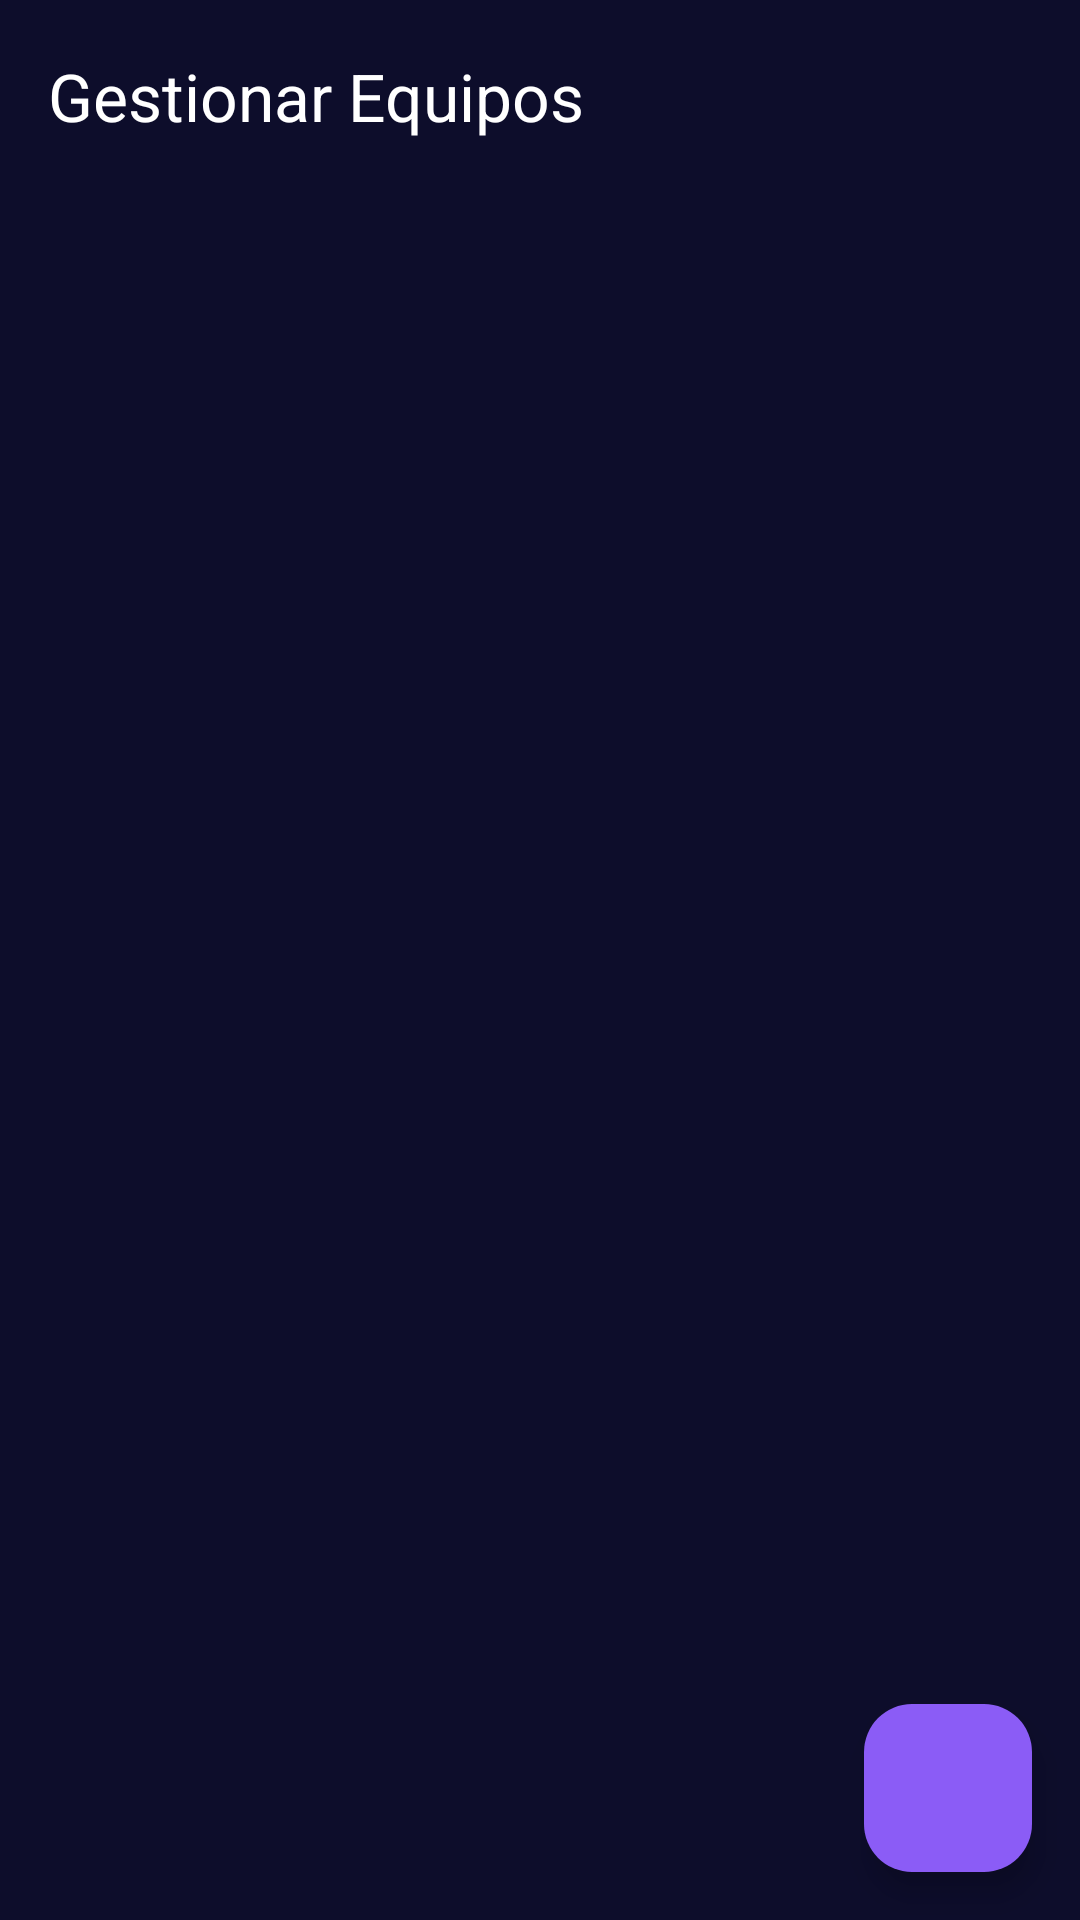

This screen was rendered from an Android layout file. Write that file and the resources it references.
<!-- AndroidManifest.xml: application theme Theme.MovistarKoiApp -->
<!-- res/layout/fragment_manage_teams.xml -->
<?xml version="1.0" encoding="utf-8"?>
<LinearLayout xmlns:android="http://schemas.android.com/apk/res/android"
    xmlns:app="http://schemas.android.com/apk/res-auto"
    android:layout_width="match_parent"
    android:layout_height="match_parent"
    android:orientation="vertical"
    android:background="@color/koi_dark_blue">

    <com.google.android.material.appbar.MaterialToolbar
        android:id="@+id/toolbar"
        android:layout_width="match_parent"
        android:layout_height="?attr/actionBarSize"
        android:background="@color/koi_dark_blue"
        app:navigationIcon="@drawable/ic_arrow_back"
        app:title="Gestionar Equipos"
        app:titleTextColor="@color/koi_white" />

    <androidx.recyclerview.widget.RecyclerView
        android:id="@+id/recyclerViewTeams"
        android:layout_width="match_parent"
        android:layout_height="0dp"
        android:layout_weight="1" />

    <ProgressBar
        android:id="@+id/progressBar"
        android:layout_width="wrap_content"
        android:layout_height="wrap_content"
        android:layout_gravity="center"
        android:layout_margin="16dp"
        android:visibility="gone" />

    <TextView
        android:id="@+id/statusText"
        android:layout_width="match_parent"
        android:layout_height="wrap_content"
        android:gravity="center"
        android:text="Cargando equipos..."
        android:textColor="@color/koi_light_gray"
        android:layout_margin="16dp"
        android:visibility="gone" />

    <com.google.android.material.floatingactionbutton.FloatingActionButton
        android:id="@+id/fabAddTeam"
        android:layout_width="wrap_content"
        android:layout_height="wrap_content"
        android:layout_gravity="bottom|end"
        android:layout_margin="16dp"
        android:src="@drawable/ic_add"
        app:backgroundTint="@color/koi_purple"
        app:tint="@color/white" />

</LinearLayout>
<!-- resources referenced by this layout -->
<resources>
  <color name="koi_dark_blue">#FF0D0D2B</color>
  <color name="koi_light_gray">#FFA0A0B0</color>
  <color name="koi_purple">#FF8B5CF6</color>
  <color name="koi_white">#FFFFFFFF</color>
  <color name="white">#FFFFFFFF</color>
  <style name="Theme.MovistarKoiApp" parent="Base.Theme.MovistarKoiApp" />
  <style name="Base.Theme.MovistarKoiApp" parent="Theme.Material3.Dark">
          <item name="colorPrimary">@color/koi_purple</item>
          <item name="colorPrimaryVariant">@color/koi_dark_blue</item>
          <item name="colorOnPrimary">@color/koi_white</item>
          <item name="colorSecondary">@color/koi_light_blue</item>
          <item name="colorSecondaryVariant">@color/koi_purple</item>
          <item name="colorOnSecondary">@color/koi_white</item>
          <item name="android:statusBarColor" tools:targetApi="l">?attr/colorPrimaryVariant</item>
          <item name="android:windowLightStatusBar">false</item>
          <item name="android:navigationBarColor">@color/koi_dark_blue</item>
  
          
          <item name="windowActionBar">false</item>
          <item name="windowNoTitle">true</item>
      </style>
  <color name="koi_light_blue">#FF3B82F6</color>
</resources>
